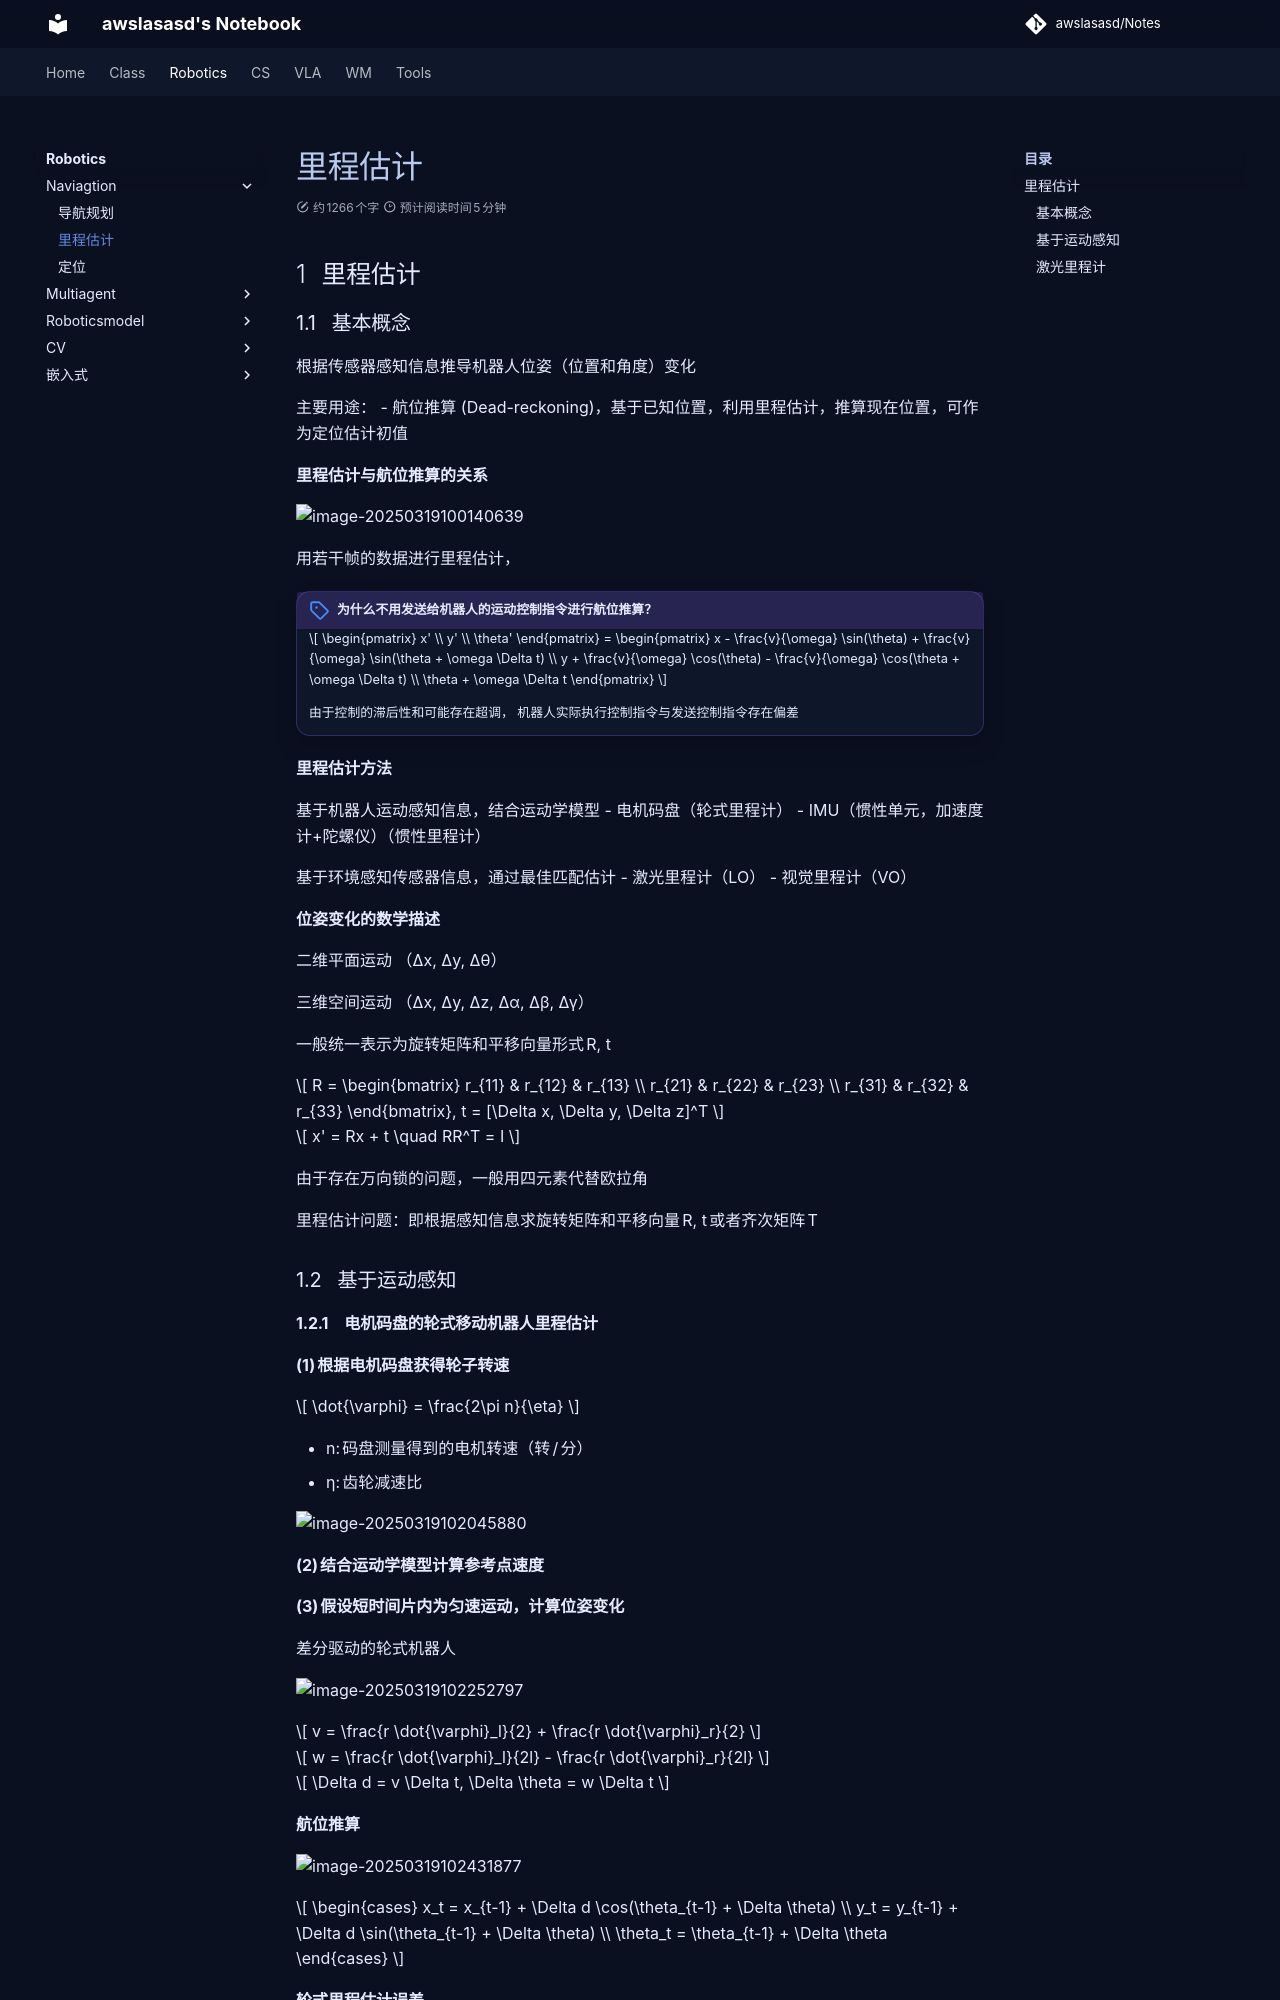

repository: awslasasd/awslasasd.github.io · page: Robotics/Navigation/R_N02_Odometry/index.html · generator: mkdocs

---
comments: true
---

# 里程估计

## 里程估计

### 基本概念

根据传感器感知信息推导机器人位姿（位置和角度）变化

主要用途：
  - 航位推算 (Dead-reckoning)，基于已知位置，利用里程估计，推算现在位置，可作为定位估计初值



**里程估计与航位推算的关系**

![image-20250319100140639](https://zyysite.oss-cn-hangzhou.aliyuncs.com/202503191001809.png)

用若干帧的数据进行里程估计，

!!! note "为什么不用发送给机器人的运动控制指令进行航位推算？"

    $$
    \begin{pmatrix}
    x' \\
    y' \\
    \theta'
    \end{pmatrix}
    =
    \begin{pmatrix}
    x - \frac{v}{\omega} \sin(\theta) + \frac{v}{\omega} \sin(\theta + \omega \Delta t) \\
    y + \frac{v}{\omega} \cos(\theta) - \frac{v}{\omega} \cos(\theta + \omega \Delta t) \\
    \theta + \omega \Delta t
    \end{pmatrix}
    $$
    
    由于控制的滞后性和可能存在超调，
    机器人实际执行控制指令与发送控制指令存在偏差

**里程估计方法**

基于机器人运动感知信息，结合运动学模型
  - 电机码盘（轮式里程计）
  - IMU（惯性单元，加速度计+陀螺仪）（惯性里程计）

基于环境感知传感器信息，通过最佳匹配估计
  - 激光里程计（LO）
  - 视觉里程计（VO）

**位姿变化的数学描述**

二维平面运动 （Δx, Δy, Δθ）

三维空间运动 （Δx, Δy, Δz, Δα, Δβ, Δγ）

一般统一表示为旋转矩阵和平移向量形式 R, t

$$
R = \begin{bmatrix}
r_{11} & r_{12} & r_{13} \\
r_{21} & r_{22} & r_{23} \\
r_{31} & r_{32} & r_{33}
\end{bmatrix}, t = [\Delta x, \Delta y, \Delta z]^T
$$

$$
x' = Rx + t \quad RR^T = I
$$

由于存在万向锁的问题，一般用四元素代替欧拉角

里程估计问题：即根据感知信息求旋转矩阵和平移向量 R, t 或者齐次矩阵 T

### 基于运动感知
